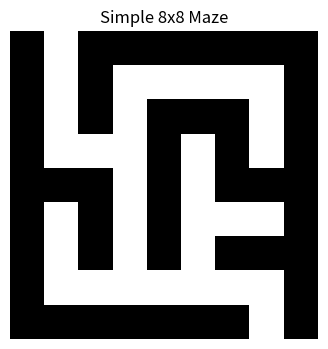

Write the Python code that produced this figure.
import numpy as np
import matplotlib.pyplot as plt
import random

random.seed(42)  # Optional: makes maze reproducible

# Maze dimensions (odd numbers for walls + paths)
width, height = 8, 8
if width % 2 == 0:
    width += 1
if height % 2 == 0:
    height += 1

maze = np.ones((height, width), dtype=np.int8)

def carve_passages(x, y, depth=0, max_depth=10):
    # Bias: prefer right and down directions
    directions = [(2, 0), (0, 2), (-2, 0), (0, -2)]
    random.shuffle(directions)
    for dx, dy in directions:
        nx, ny = x + dx, y + dy
        if 1 <= nx < width - 1 and 1 <= ny < height - 1:
            if maze[ny][nx] == 1:
                maze[ny][nx] = 0
                maze[y + dy // 2][x + dx // 2] = 0
                if depth < max_depth:
                    carve_passages(nx, ny, depth + 1, max_depth)

# Start maze generation
maze[1][1] = 0
carve_passages(1, 1, max_depth=6)  # Lower max_depth = simpler maze

# Add entrance and exit
maze[0][1] = 0                    # Entrance
maze[height - 1][width - 2] = 0   # Exit

# Display
plt.figure(figsize=(4, 4))
plt.imshow(maze, cmap='binary')
plt.axis('off')
plt.title('Simple 8x8 Maze')
plt.show()
